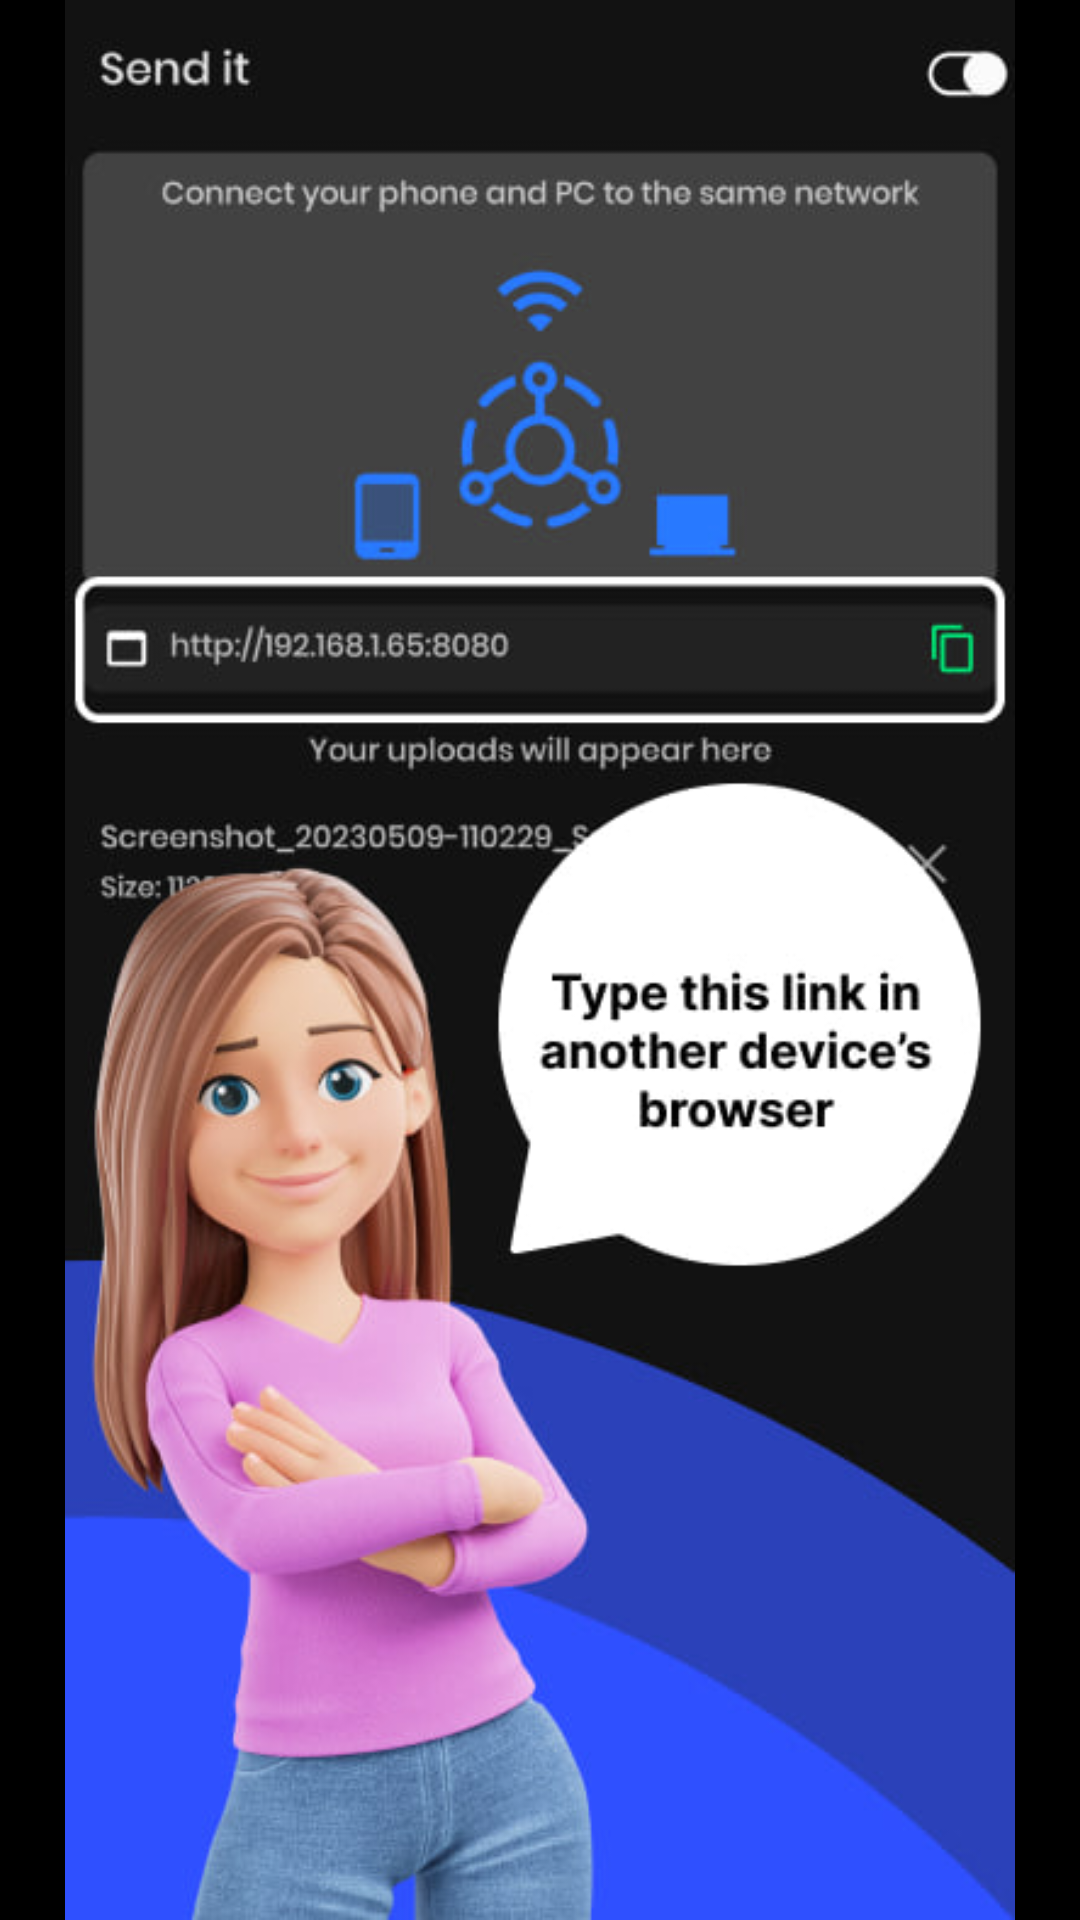

Write the Android layout XML for this screen, with the resource values it uses.
<!-- AndroidManifest.xml: application theme Theme.SendIt -->
<!-- res/layout/fragment_onboard_two.xml -->
<?xml version="1.0" encoding="utf-8"?>
<androidx.constraintlayout.widget.ConstraintLayout xmlns:android="http://schemas.android.com/apk/res/android"
    xmlns:app="http://schemas.android.com/apk/res-auto"
    xmlns:tools="http://schemas.android.com/tools"
    android:layout_width="match_parent"
    android:layout_height="match_parent"
    android:background="#000000">

    <ImageView
        android:id="@+id/imageView"
        android:layout_width="wrap_content"
        android:layout_height="wrap_content"
        app:layout_constraintBottom_toBottomOf="parent"
        app:layout_constraintEnd_toEndOf="parent"
        app:layout_constraintStart_toStartOf="parent"
        app:layout_constraintTop_toTopOf="parent"
        app:srcCompat="@drawable/second" />
</androidx.constraintlayout.widget.ConstraintLayout>
<!-- resources referenced by this layout -->
<resources>
  <!-- drawable second: jpg bitmap (drawable, 48455 bytes) -->
  <style name="Theme.SendIt" parent="Theme.MaterialComponents.Light">
          
          <item name="colorPrimary">#3D5AFE</item>
          <item name="colorPrimaryVariant">@color/purple_700</item>
          <item name="colorOnPrimary">#E8E8E8</item>
          
          <item name="colorSecondary">#2979FF</item>
          <item name="colorSecondaryVariant">#00B0FF</item>
          <item name="colorOnSecondary">@color/black</item>
          
          <item name="android:statusBarColor">@android:color/transparent</item>
          <item name="android:windowLightStatusBar" tools:targetApi="m">true</item>
          
          <item name="android:fontFamily">@font/poppins_medium</item>
      </style>
  <color name="purple_700">#FF3700B3</color>
  <color name="black">#FF000000</color>
</resources>
